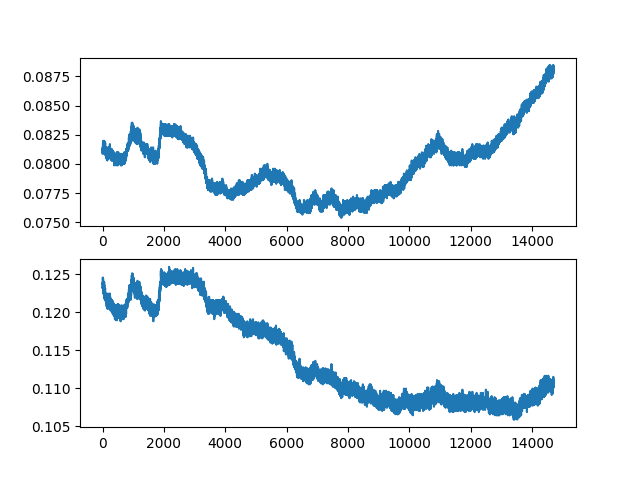

Values plotted in this chart, from the file beside it:
ch1, ch2
0.08114, 0.1238
0.08114, 0.1239
0.08114, 0.1232
0.08086, 0.1238
0.08128, 0.1236
0.08128, 0.1233
0.08142, 0.1232
0.08142, 0.1239
0.081, 0.1246
0.08142, 0.1235
0.0817, 0.1242
0.08142, 0.1243
0.08142, 0.1236
0.0817, 0.1242
0.08156, 0.1236
0.08184, 0.124
0.08156, 0.1236
0.0817, 0.1243
0.0817, 0.1245
0.08156, 0.1236
0.08142, 0.1235
0.08156, 0.1245
0.08198, 0.1239
0.08142, 0.124
0.0817, 0.124
0.08156, 0.123
0.08128, 0.123
0.08156, 0.1236
0.081, 0.1239
0.08156, 0.123
0.08114, 0.1239
0.08156, 0.123
0.0817, 0.1236
0.08142, 0.1225
0.08156, 0.1232
0.08156, 0.1232
0.08114, 0.1232
0.08156, 0.1239
0.08128, 0.1232
0.0817, 0.1229
0.08128, 0.1236
0.08184, 0.1229
0.0817, 0.1238
0.08142, 0.1223
0.0817, 0.1232
0.0817, 0.1228
0.08142, 0.1233
0.0817, 0.1239
0.08142, 0.1226
0.08184, 0.1235
0.08142, 0.1236
0.08184, 0.1233
0.0817, 0.124
0.08142, 0.1235
0.08198, 0.1236
0.08128, 0.1232
0.08142, 0.1221
0.08086, 0.1226
0.08128, 0.1218
0.08156, 0.1229
... 14,637 more rows
